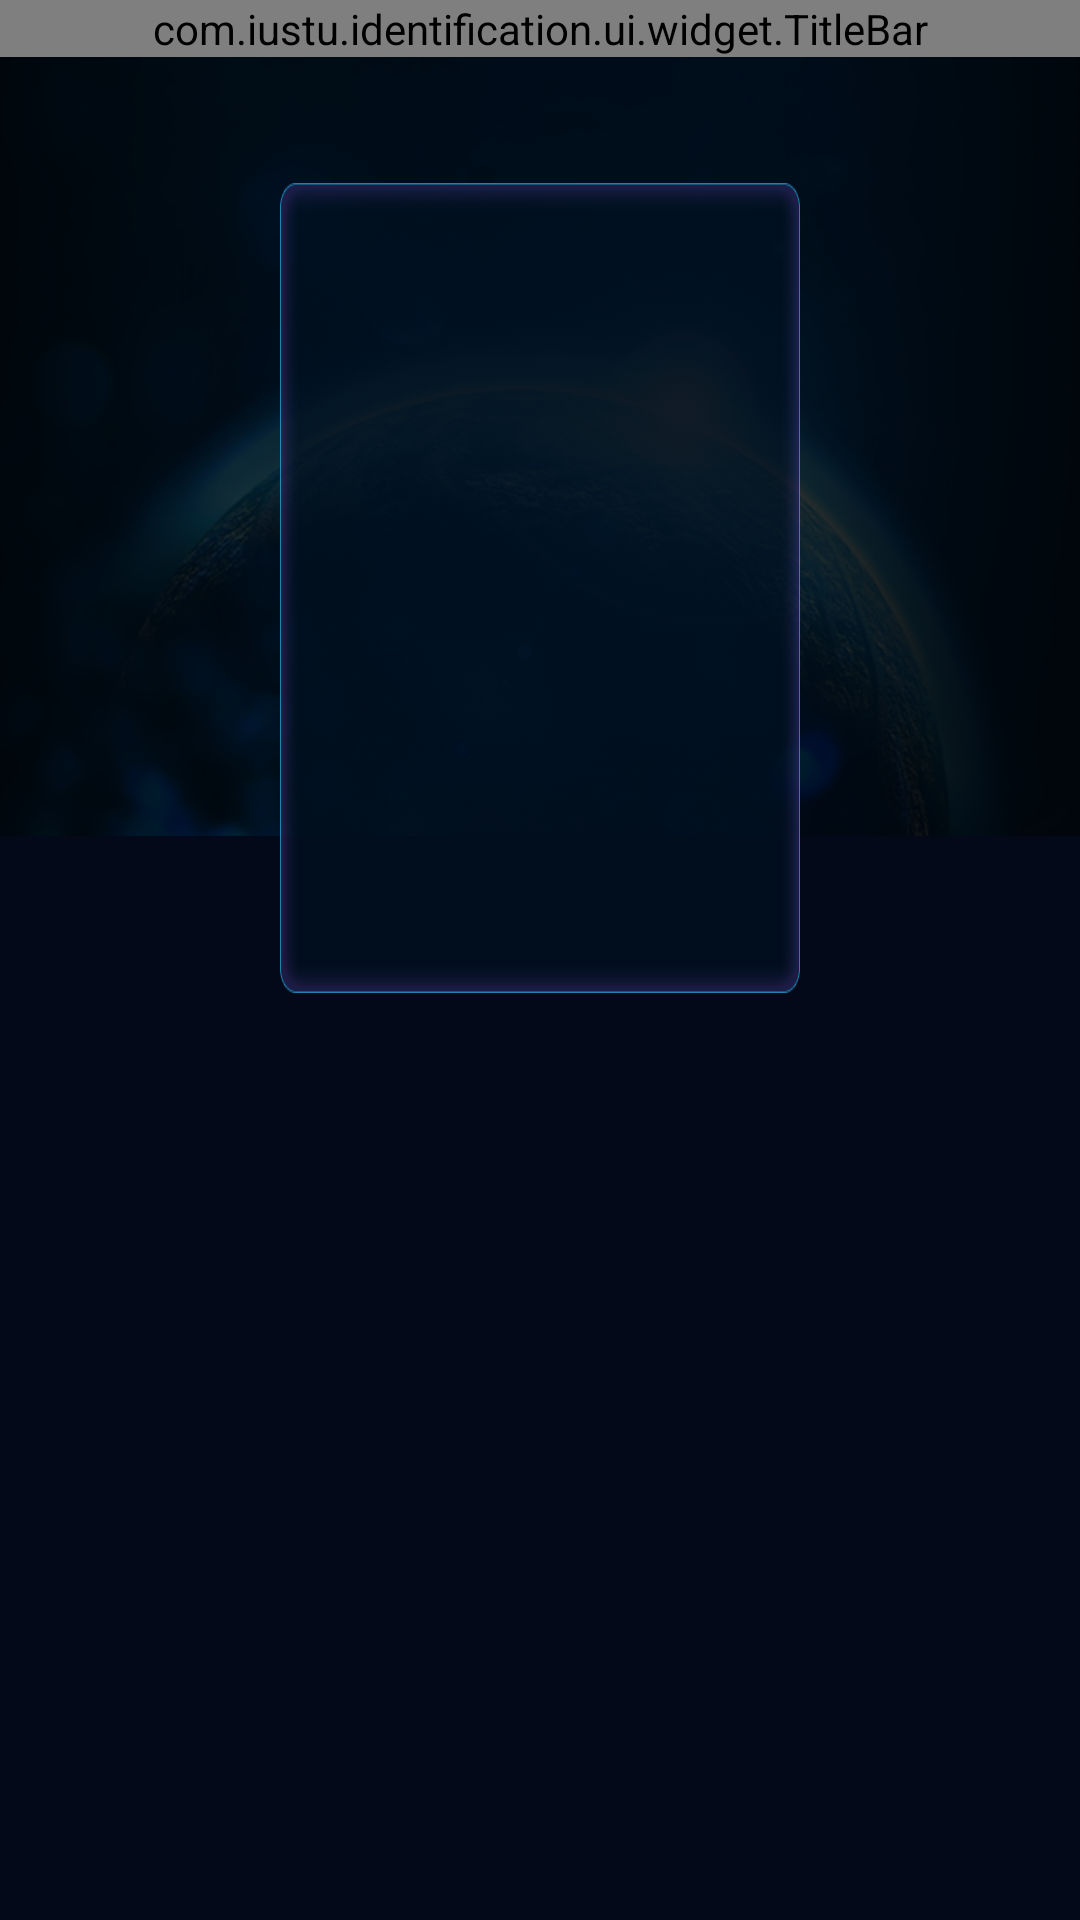

The Android layout XML behind this screen, and the referenced resources:
<!-- AndroidManifest.xml: application theme AppTheme -->
<!-- res/layout/fragment_compare.xml -->
<?xml version="1.0" encoding="utf-8"?>
<LinearLayout xmlns:android="http://schemas.android.com/apk/res/android"
    xmlns:app="http://schemas.android.com/apk/res-auto"
    android:background="@drawable/pic_half_earth"
    android:orientation="vertical"
    android:layout_width="match_parent"
    android:layout_height="match_parent">

    <com.iustu.identification.ui.widget.TitleBar
        android:id="@+id/compare_tb"
        app:title="@string/face_compare"
        app:backEnable="true"
        android:layout_width="match_parent"
        android:layout_height="wrap_content">
    </com.iustu.identification.ui.widget.TitleBar>

    <ImageView
        android:padding="@dimen/x2"
        android:id="@+id/photo_iv"
        android:scaleType="fitCenter"
        android:layout_gravity="center_horizontal"
        android:background="@drawable/zpkuang1"
        android:layout_marginTop="@dimen/y84"
        android:layout_marginBottom="@dimen/y100"
        android:layout_width="@dimen/x520"
        android:layout_height="@dimen/y540" />

    <androidx.recyclerview.widget.RecyclerView
        android:overScrollMode="never"
        android:id="@+id/compare_rv"
        android:scrollbars="vertical"
        android:layout_width="match_parent"
        android:layout_height="0dp"
        android:layout_weight="1"/>

</LinearLayout>
<!-- resources referenced by this layout -->
<resources>
  <dimen name="x2">0.6666667dp</dimen>
  <dimen name="x520">173.33333dp</dimen>
  <dimen name="y100">50.0dp</dimen>
  <dimen name="y540">270.0dp</dimen>
  <dimen name="y84">42.0dp</dimen>
  <!-- drawable pic_half_earth: png bitmap (drawable-xxhdpi, 308253 bytes) -->
  <!-- drawable zpkuang1: png bitmap (drawable-xxhdpi, 5249 bytes) -->
  <string name="face_compare">人脸对比</string>
  <style name="AppTheme" parent="Theme.AppCompat.Light.NoActionBar">
          
          <item name="colorPrimary">@color/colorPrimary</item>
          <item name="colorPrimaryDark">@color/colorPrimaryDark</item>
          <item name="colorAccent">@color/colorAccent</item>
      </style>
  <color name="colorPrimary">#3F51B5</color>
  <color name="colorPrimaryDark">#030919</color>
  <color name="colorAccent">#25d2f4</color>
</resources>
